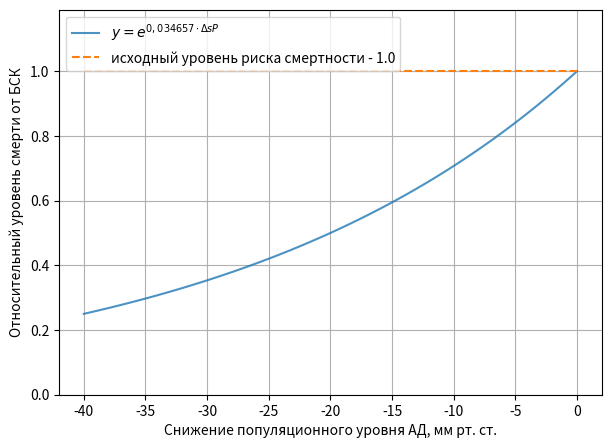

Python code for this plot:
###################################################################
# Модель снижения сердечно-сосудистой смертности от снижения      #
# популяционного уровня систолического артериального давления     #
# Модель D-delta_sP                                               #
# D  - Death                                                      #
# sP  - delta systolic Pressure                                   #
# [redacted]
###################################################################
import numpy as np
import matplotlib.pylab as plt
n = 120
deltaAD = np.linspace(-40, 0, n)

def decreaseAD(dAD):
    return 2**(dAD / 20)

decreaseDeath = decreaseAD(deltaAD)
fig, ax = plt.subplots(figsize=(7,5))
ax.plot(deltaAD, decreaseDeath, alpha=0.8, label=r"$y = e^{0,034657 \cdot \Delta sP}$")
ax.plot(deltaAD, np.ones(n), ls='--', label=r"исходный уровень риска смертности - 1.0")
ax.set_xlabel('Снижение популяционного уровня АД, мм рт. ст.')
ax.set_ylabel('Относительный уровень смерти от БСК')
ax.set_ylim(0, 1.19)
ax.legend(loc=2)
#ax.set_title('Зависимость относительного риска смерти при БСК от популяционного уровня артериального давления')
ax.grid(True)
plt.show()